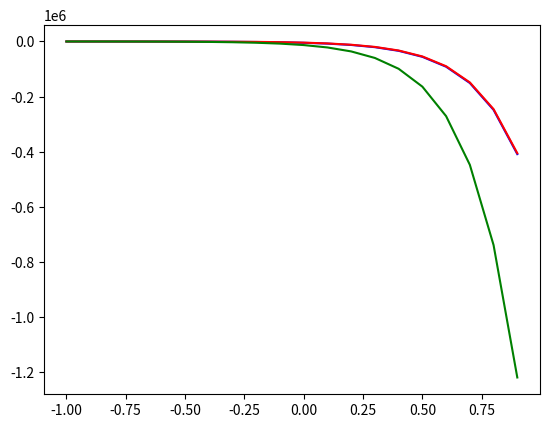

This figure's Python source:
import numpy as np
from scipy.integrate import odeint
import matplotlib.pyplot as plt

t = np.arange(-1, 1, 0.1)

def diff_func(o, t):
    x, y, z = o
    dxdt = 3 * x - y + z
    dydt = x + y + z
    dzdt = 4 * x - y + 4 * z
    
    return dxdt, dydt, dzdt

x_0 = -71
y_0 = 1
z_0 = -3

o_0 = x_0, y_0, z_0

sol = odeint(diff_func, o_0, t)

plt.plot(t, sol[:,0], 'b')
plt.plot(t, sol[:,1], 'r')
plt.plot(t, sol[:,2], 'g')